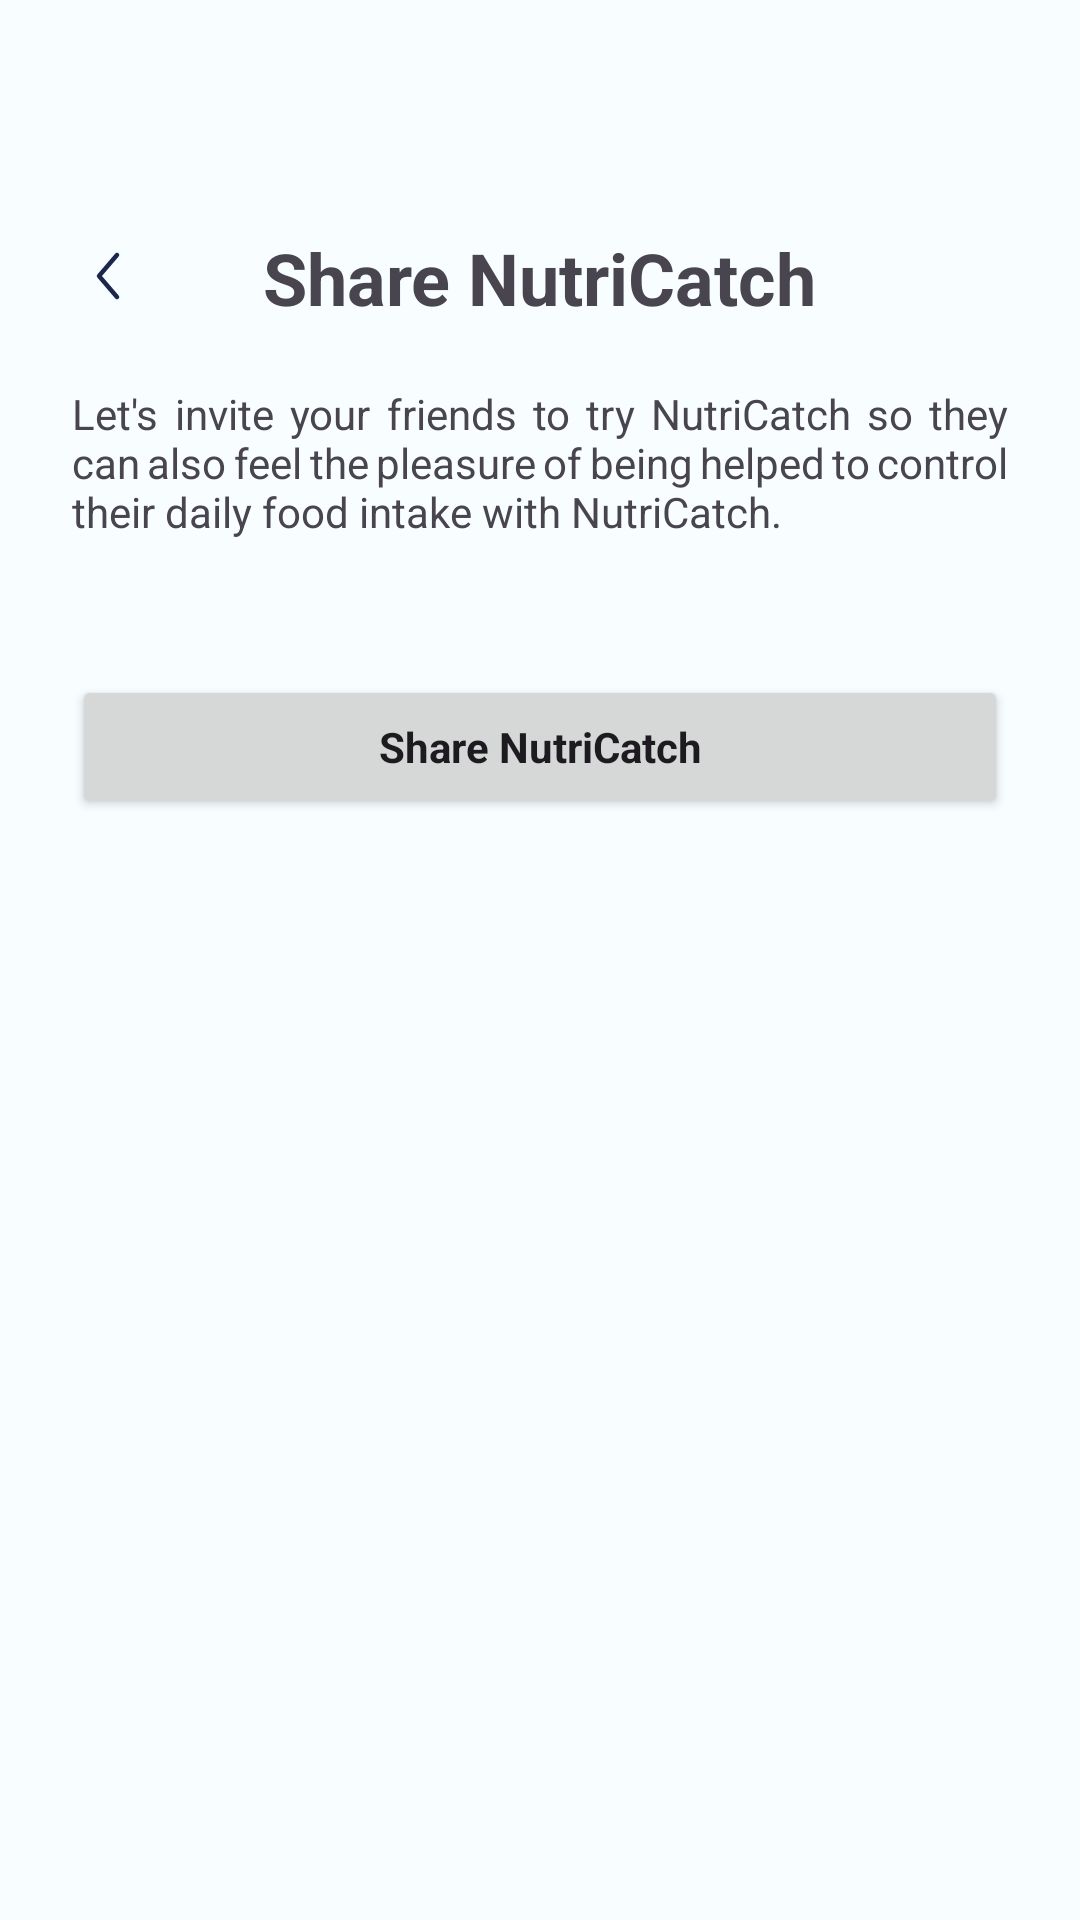

Produce the Android XML layout that renders to this screen, including the resource entries it uses.
<!-- AndroidManifest.xml: application theme Theme.NutriCatch -->
<!-- res/layout/fragment_share.xml -->
<?xml version="1.0" encoding="utf-8"?>
<FrameLayout xmlns:android="http://schemas.android.com/apk/res/android"
    xmlns:tools="http://schemas.android.com/tools"
    android:layout_width="match_parent"
    android:layout_height="match_parent"
    xmlns:app="http://schemas.android.com/apk/res-auto"
    tools:context=".ShareFragment"
    android:paddingHorizontal="24dp">

    <androidx.constraintlayout.widget.ConstraintLayout
        android:layout_width="match_parent"
        android:layout_height="match_parent"
        android:paddingTop="80dp">


        <ImageView
            android:id="@+id/btn_back"
            android:layout_width="24dp"
            android:layout_height="24dp"
            android:contentDescription="@string/back_button_image"
            android:src="@drawable/ic_arrow_left"
            app:layout_constraintStart_toStartOf="parent"
            app:layout_constraintTop_toTopOf="parent" />

        <TextView
            android:id="@+id/tv_headline"
            style="@style/Theme.NutriCatch.TextStyle.Headline.Medium.Bold"
            android:text="@string/share_nutricatch"
            app:layout_constraintBottom_toBottomOf="@id/btn_back"
            app:layout_constraintEnd_toEndOf="parent"
            app:layout_constraintStart_toStartOf="parent"
            app:layout_constraintTop_toTopOf="parent" />

        <TextView
            android:id="@+id/textView10"
            android:layout_width="match_parent"
            android:layout_height="wrap_content"
            android:layout_marginTop="20dp"
            android:justificationMode="inter_word"
            android:text="@string/share_nutricatch_content"
            app:layout_constraintEnd_toEndOf="parent"
            app:layout_constraintStart_toStartOf="parent"
            app:layout_constraintTop_toBottomOf="@+id/tv_headline" />

        <Button
            android:id="@+id/shareButton"
            android:layout_width="match_parent"
            android:layout_height="wrap_content"
            app:layout_constraintBottom_toBottomOf="parent"
            app:layout_constraintEnd_toEndOf="parent"
            app:layout_constraintHorizontal_bias="0.0"
            app:layout_constraintStart_toStartOf="parent"
            app:layout_constraintTop_toBottomOf="@+id/textView10"
            app:layout_constraintVertical_bias="0.109"
            android:text="@string/share_nutricatch"
            android:textStyle="bold"
            style="@style/ButtonStyle"/>
    </androidx.constraintlayout.widget.ConstraintLayout>

</FrameLayout>
<!-- resources referenced by this layout -->
<resources>
  <!-- drawable ic_arrow_left (drawable) -->
  <vector android:height="144dp" android:viewportHeight="24"
      android:viewportWidth="24" android:width="144dp" xmlns:android="http://schemas.android.com/apk/res/android">
      <path android:fillColor="#00000000"
          android:pathData="M15,5L9,12L15,19"
          android:strokeColor="#1C274C" android:strokeLineCap="round"
          android:strokeLineJoin="round" android:strokeWidth="1.5"/>
  </vector>
  <string name="back_button_image">Back Button</string>
  <string name="share_nutricatch">Share NutriCatch</string>
  <string name="share_nutricatch_content">Let's invite your friends to try NutriCatch so they can also feel the pleasure of being helped to control their daily food intake with NutriCatch.</string>
  <style name="ButtonStyle" parent="Base.Theme.NutriCatch">
          <item name="android:layout_width">match_parent</item>
          <item name="android:layout_height">wrap_content</item>
          <item name="cornerRadius">5dp</item>
      </style>
  <style name="Theme.NutriCatch.TextStyle.Headline.Medium.Bold" parent="Theme.NutriCatch.TextStyle.Headline.Medium">
          <item name="android:textStyle">bold</item>
      </style>
  <style name="Theme.NutriCatch" parent="Base.Theme.NutriCatch" />
  <style name="Theme.NutriCatch.TextStyle.Headline.Medium" parent="Theme.NutriCatch.TextStyle">
          <item name="android:textSize">24sp</item>
      </style>
  <color name="md_theme_light_primary">#B41E51</color>
  <color name="md_theme_light_onPrimary">#FFFFFF</color>
  <color name="md_theme_light_primaryContainer">#FFD9DE</color>
  <color name="md_theme_light_onPrimaryContainer">#3F0016</color>
  <color name="md_theme_light_secondary">#A92F5C</color>
  <color name="md_theme_light_onSecondary">#FFFFFF</color>
  <color name="md_theme_light_secondaryContainer">#FFD9E1</color>
  <color name="md_theme_light_onSecondaryContainer">#3F001A</color>
  <color name="md_theme_light_tertiary">#7A5832</color>
  <color name="md_theme_light_onTertiary">#FFFFFF</color>
  <color name="md_theme_light_tertiaryContainer">#FFDCBB</color>
  <color name="md_theme_light_onTertiaryContainer">#2B1700</color>
  <color name="md_theme_light_error">#BA1A1A</color>
  <color name="md_theme_light_errorContainer">#FFDAD6</color>
  <color name="md_theme_light_onError">#FFFFFF</color>
  <color name="md_theme_light_onErrorContainer">#410002</color>
  <color name="md_theme_light_background">#F8FDFF</color>
  <color name="md_theme_light_onBackground">#001F25</color>
  <color name="md_theme_light_surface">#F8FDFF</color>
  <color name="md_theme_light_onSurface">#001F25</color>
  <color name="md_theme_light_surfaceVariant">#F3DDE0</color>
  <color name="md_theme_light_onSurfaceVariant">#524345</color>
  <color name="md_theme_light_outline">#847375</color>
  <color name="md_theme_light_inverseOnSurface">#D6F6FF</color>
  <color name="md_theme_light_inverseSurface">#00363F</color>
  <color name="md_theme_light_inversePrimary">#FFB2BF</color>
  <style name="Theme.NutriCatch.TextStyle" parent="">
          <item name="android:layout_width">wrap_content</item>
          <item name="android:layout_height">wrap_content</item>
      </style>
</resources>
